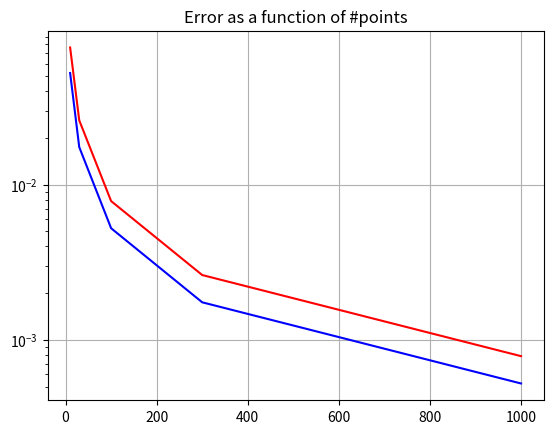

The script that saved this image:
## Tutorial2 Question4a
## 4a)Plot the error as a function of #of points using Simpson's Rule and Standard sum
#
## Error is defined by abs(Exact-Experment), the exact vale is Area = 1 and the Experment comes from 
## Simpson's Rule integiration and the Standard sum.
#
import numpy as np 
from matplotlib import pyplot as plt 
A = (1.0,1.0,1.0,1.0,1.0) # This is exact Aear should be each time
n = (10,30,100,300,1000)  # This is the number of spacings
Axs = (1.05236326978,1.01745333429, 1.00523598809, 1.00174532926, 1.00052359878) # This is the Area using Simpson's Rule
Axi = (1.0764828026941022, 1.025951465275319, 1.0078334198735821, 
1.0026157092462991, 1.0007851925466307) # This is the Area using standard sum
Es = abs(np.subtract(Axs,A))
Ei = abs(np.subtract(Axi,A))

plt.plot(n,Es,color='b')
plt.plot(n,Ei,color='r')
ax=plt.gca()
ax.set_yscale('log')
plt.title('Error as a function of #points')
plt.grid(True)
plt.show()

